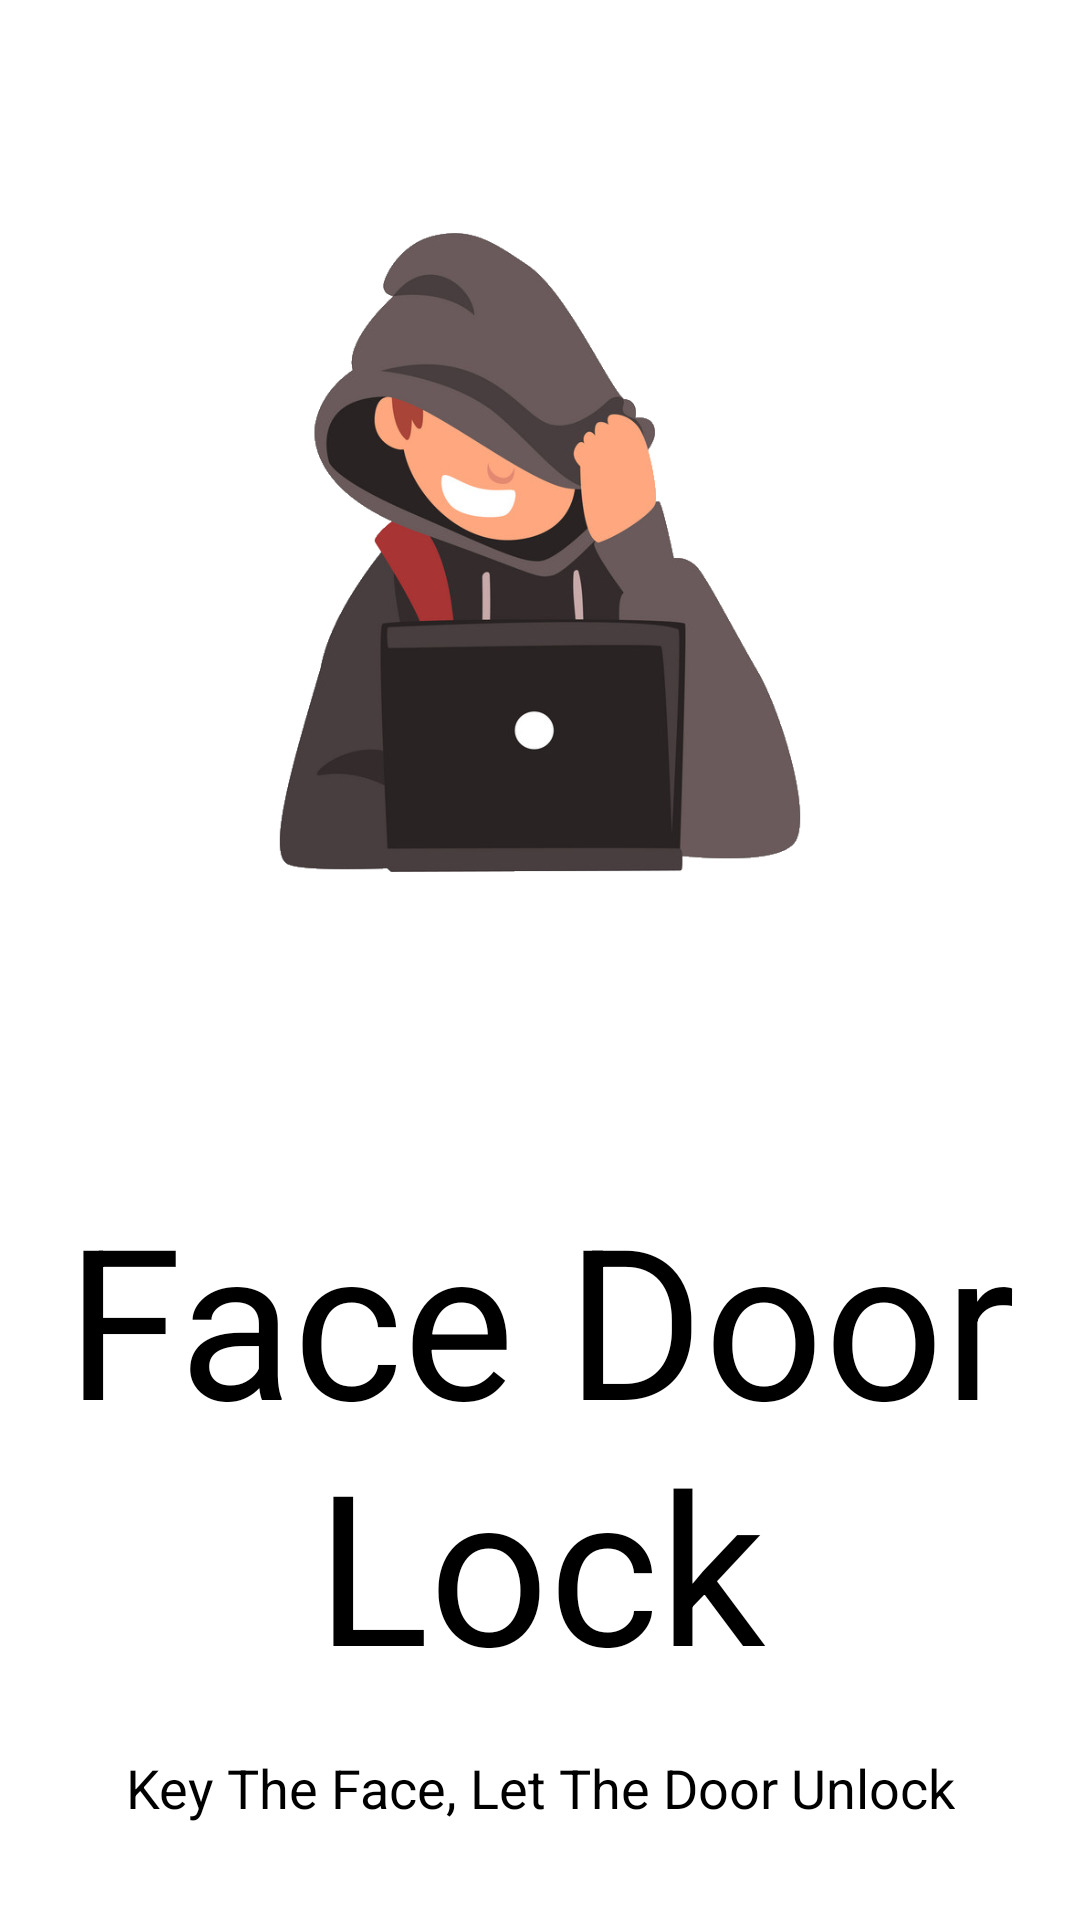

Android layout source for this screen:
<!-- AndroidManifest.xml: application theme Theme.FRDL -->
<!-- res/layout/activity_main.xml -->
<?xml version="1.0" encoding="utf-8"?>
<androidx.constraintlayout.widget.ConstraintLayout xmlns:android="http://schemas.android.com/apk/res/android"
    xmlns:app="http://schemas.android.com/apk/res-auto"
    xmlns:tools="http://schemas.android.com/tools"
    android:layout_width="match_parent"
    android:layout_height="match_parent"
    tools:context=".MainActivity">

    <ImageView
        android:id="@+id/imageView"
        android:layout_width="0dp"
        android:layout_height="0dp"
        android:layout_marginStart="10dp"
        android:layout_marginTop="32dp"
        android:layout_marginEnd="10dp"
        android:layout_marginBottom="32dp"
        android:src="@drawable/animate"
        android:transitionName="logo_image"
        app:layout_constraintBottom_toTopOf="@+id/textView"
        app:layout_constraintEnd_toEndOf="parent"
        app:layout_constraintHorizontal_bias="0.0"
        app:layout_constraintStart_toStartOf="parent"
        app:layout_constraintTop_toTopOf="parent" />

    <TextView
        android:id="@+id/textView"
        android:layout_width="0dp"
        android:layout_height="wrap_content"
        android:layout_marginBottom="16dp"
        android:gravity="center_horizontal"
        android:text="Face Door Lock"
        android:textAlignment="center"
        android:textColor="@android:color/black"
        android:textSize="70sp"
        android:transitionName="logo_text"
        app:layout_constraintBottom_toTopOf="@+id/textView2"
        app:layout_constraintEnd_toEndOf="parent"
        app:layout_constraintHorizontal_bias="0.0"
        app:layout_constraintStart_toStartOf="parent"
        app:layout_constraintTop_toBottomOf="@+id/imageView" />

    <TextView
        android:id="@+id/textView2"
        android:layout_width="wrap_content"
        android:layout_height="wrap_content"
        android:layout_marginBottom="32dp"
        android:text="Key The Face, Let The Door Unlock"
        android:textAlignment="center"
        android:textColor="@android:color/black"
        android:textSize="18sp"
        app:layout_constraintBottom_toBottomOf="parent"
        app:layout_constraintEnd_toEndOf="parent"
        app:layout_constraintStart_toStartOf="parent"
        app:layout_constraintTop_toBottomOf="@+id/textView"
        android:gravity="center_horizontal" />
</androidx.constraintlayout.widget.ConstraintLayout>
<!-- resources referenced by this layout -->
<resources>
  <!-- drawable animate: png bitmap (drawable-v24, 157574 bytes) -->
  <style name="Theme.FRDL" parent="Theme.MaterialComponents.Light.NoActionBar">
          
          <item name="colorPrimary">@color/purple_500</item>
          <item name="colorPrimaryVariant">@color/purple_700</item>
          <item name="colorOnPrimary">@color/white</item>
          
          <item name="colorSecondary">@color/teal_200</item>
          <item name="colorSecondaryVariant">@color/teal_700</item>
          <item name="colorOnSecondary">@color/black</item>
          
          <item name="android:statusBarColor" tools:targetApi="l">?attr/colorPrimaryVariant</item>
          
      </style>
  <!-- not gathered from this repository: default colours our renderer supplied (Android Studio template values) -->
  <color name="purple_500">#FF6200EE</color>
  <color name="purple_700">#FF3700B3</color>
  <color name="teal_200">#FF03DAC5</color>
  <color name="teal_700">#FF018786</color>
  <color name="black">#FF000000</color>
  <color name="white">#FFFFFFFF</color>
</resources>
